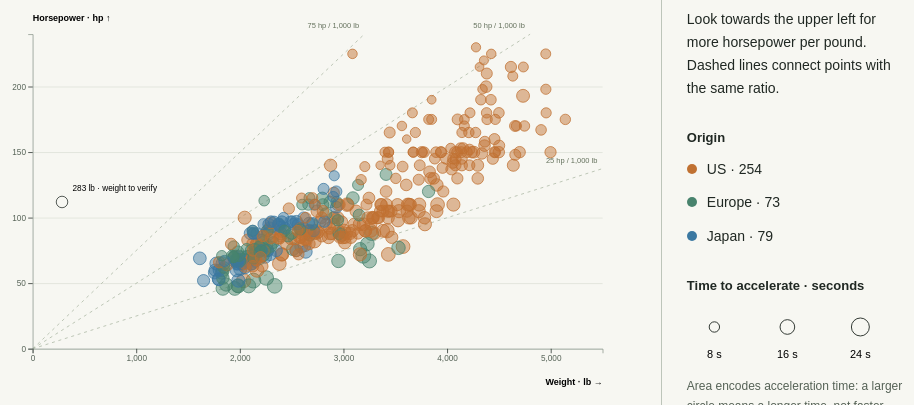
D3 v5 page, settled after 480 driven frames (8 s of simulated time); the page loaded 1 data file(s).


// ── index.js
/* Static visualization: all findings remain visible without interaction. */
(async function () {
  const status = document.querySelector("#status");
  try {
    if (!window.d3)
      throw new Error("D3 could not be loaded. Check your connection.");
    const rows = await d3.csv("../cars_alterado.csv", d3.autoType);
    const valid = rows.filter(
      (d) =>
        Number.isFinite(d.Weight) &&
        d.Weight > 0 &&
        Number.isFinite(d.Horsepower) &&
        d.Horsepower > 0 &&
        Number.isFinite(d.Acceleration) &&
        d.Acceleration > 0,
    );
    const flagged = (d) => d.Weight < 500;
    const color = d3.scaleOrdinal(
      ["US", "Europe", "Japan"],
      ["#c07132", "#48836d", "#3b78a1"],
    );
    const radius = d3
      .scaleSqrt()
      .domain([0, d3.max(valid, (d) => d.Acceleration)])
      .range([0, 10]);
    const W = 850,
      H = 520,
      m = { top: 35, right: 24, bottom: 65, left: 65 };
    const x = d3
      .scaleLinear()
      .domain([0, d3.max(valid, (d) => d.Weight)])
      .nice()
      .range([m.left, W - m.right]);
    const y = d3
      .scaleLinear()
      .domain([0, d3.max(valid, (d) => d.Horsepower)])
      .nice()
      .range([H - m.bottom, m.top]);
    const svg = d3.select("#chart").append("svg").attr("viewBox", [0, 0, W, H]);
    svg
      .append("g")
      .attr("class", "grid")
      .attr("transform", `translate(${m.left},0)`)
      .call(
        d3
          .axisLeft(y)
          .ticks(5)
          .tickSize(-(W - m.left - m.right))
          .tickFormat(""),
      );
    for (const ratio of [25, 50, 75]) {
      const end = Math.min(x.domain()[1], (y.domain()[1] * 1000) / ratio);
      svg
        .append("line")
        .attr("x1", x(0))
        .attr("y1", y(0))
        .attr("x2", x(end))
        .attr("y2", y((end * ratio) / 1000))
        .attr("stroke", "#a9b5a2")
        .attr("stroke-dasharray", "4 5");
      svg
        .append("text")
        .attr("class", "ratio-label")
        .attr("x", x(end) - 7)
        .attr("y", y((end * ratio) / 1000) - 8)
        .attr("text-anchor", "end")
        .text(`${ratio} hp / 1,000 lb`);
    }
    svg
      .append("g")
      .attr("transform", `translate(0,${H - m.bottom})`)
      .call(d3.axisBottom(x).ticks(6));
    svg
      .append("g")
      .attr("transform", `translate(${m.left},0)`)
      .call(d3.axisLeft(y).ticks(5));
    svg
      .append("g")
      .selectAll("circle")
      .data(valid.slice().sort((a, b) => b.Acceleration - a.Acceleration))
      .join("circle")
      .attr("cx", (d) => x(d.Weight))
      .attr("cy", (d) => y(d.Horsepower))
      .attr("r", (d) => radius(d.Acceleration))
      .attr("fill", (d) => (flagged(d) ? "none" : color(d.Origin)))
      .attr("fill-opacity", 0.48)
      .attr("stroke", (d) => (flagged(d) ? "#202823" : color(d.Origin)))
      .append("title")
      .text(
        (d) =>
          `${d.Car} (${1900 + d.Model}) — ${d.Horsepower} hp · ${d.Weight} lb · ${d.Acceleration} s${flagged(d) ? " · Suspicious weight" : ""}`,
      );
    svg
      .append("text")
      .attr("class", "axis-label")
      .attr("x", W - m.right)
      .attr("y", H - 16)
      .attr("text-anchor", "end")
      .text("Weight · lb →");
    svg
      .append("text")
      .attr("class", "axis-label")
      .attr("x", m.left)
      .attr("y", 18)
      .text("Horsepower · hp ↑");
    const anomaly = valid.find(flagged);
    if (anomaly)
      svg
        .append("text")
        .attr("x", x(anomaly.Weight) + 14)
        .attr("y", y(anomaly.Horsepower) - 15)
        .attr("font-size", 11)
        .text("283 lb · weight to verify");
    for (const origin of color.domain()) {
      const p = d3.select("#origin-legend").append("p");
      p.append("span")
        .attr("class", "swatch")
        .style("background", color(origin));
      p.append("span").text(
        `${origin} · ${valid.filter((d) => d.Origin === origin).length}`,
      );
    }
    const legend = d3.select("#size-legend");
    [8, 16, 24].forEach((v, i) => {
      legend
        .append("circle")
        .attr("cx", 30 + i * 80)
        .attr("cy", 23)
        .attr("r", radius(v))
        .attr("fill", "none")
        .attr("stroke", "#202823");
      legend
        .append("text")
        .attr("x", 30 + i * 80)
        .attr("y", 57)
        .attr("text-anchor", "middle")
        .attr("font-size", 12)
        .text(`${v} s`);
    });
    const top = valid
      .filter((d) => !flagged(d))
      .sort((a, b) => b.Horsepower / b.Weight - a.Horsepower / a.Weight)
      .slice(0, 5);
    for (const car of top) {
      const tr = d3.select("#ranking").append("tr");
      [
        `${car.Car} · ${1900 + car.Model}`,
        car.Horsepower,
        car.Weight,
        ((car.Horsepower / car.Weight) * 1000).toFixed(1),
      ].forEach((v) => tr.append("td").text(v));
    }
    status.textContent = `${valid.length} cars shown · ${rows.length - valid.length} invalid records excluded · 1 suspicious weight flagged.`;
  } catch (error) {
    status.textContent = `Unable to load the chart. ${error.message} Serve the project over HTTP (see README).`;
  }
})();


### data: ../cars_alterado.csv
Car, Horsepower, Weight, Acceleration, Model, Origin
AMC Ambassador DPL, 190, 3850, 8.5, 70, US
AMC Gremlin, 90, 2648, 15.0, 70, US
AMC Hornet, 97, 2774, 15.5, 70, US
AMC Rebel SST, 150, 3433, 12.0, 70, US
AMC Rebel SST (sw), 175, 3850, 11.0, 70, US
Audi 100 LS, 90, 2430, 14.5, 70, Europe
BMW 2002, 113, 2234, 12.5, 70, Europe
Buick Estate Wagon (sw), 225, 3086, 10.0, 70, US
Buick Skylark 320, 165, 3693, 11.5, 70, US
Chevrolet Chevelle Concours (sw), 165, 4142, 11.5, 70, US
Chevrolet Chevelle Malibu, 130, 3504, 12.0, 70, US
Chevrolet Impala, 220, 4354, 9.0, 70, US
Chevrolet Monte Carlo, 150, 3761, 9.5, 70, US
Chevy C20, 200, 4376, 15.0, 70, US
Citroen DS-21 Pallas, 115, 3090, 17.5, 70, Europe
Datsun PL510, 88, 2130, 14.5, 70, Japan
Dodge Challenger SE, 170, 3563, 10.0, 70, US
Dodge D200, 210, 4382, 13.5, 70, US
Ford F250, 215, 4615, 14.0, 70, US
Ford Galaxie 500, 198, 4341, 10.0, 70, US
Ford Maverick, 85, 2587, 16.0, 70, US
Ford Mustang Boss 302, 140, 3353, 8.0, 70, US
Ford Torino, 140, 3449, 10.5, 70, US
Ford Torino (sw), 153, 4034, 11.0, 70, US
Hi 1200D, 193, 4732, 18.5, 70, US
Peugeot 504, 87, 2672, 17.5, 70, Europe
Plymouth 'Cuda 340, 160, 3609, 8.0, 70, US
Plymouth Duster, 95, 2833, 15.5, 70, US
Plymouth Fury iii, 215, 4312, 8.5, 70, US
Plymouth Satellite, 150, 3436, 11.0, 70, US
Plymouth Satellite (sw), 175, 4166, 10.5, 70, US
Pontiac Catalina, 225, 4425, 10.0, 70, US
Saab 99e, 95, 2375, 17.5, 70, Europe
Toyota Corolla Mark ii, 95, 2372, 15.0, 70, Japan
Volkswagen 1131 Deluxe Sedan, 46, 1835, 20.5, 70, Europe
AMC Gremlin, 100, 2634, 13.0, 71, US
AMC Hornet Sportabout (sw), 110, 2962, 13.5, 71, US
AMC Matador, 100, 3288, 15.5, 71, US
Chevrolet Chevelle Malibu, 100, 3329, 15.5, 71, US
Chevrolet Impala, 165, 4209, 12.0, 71, US
Chevrolet Vega (sw), 72, 2408, 19.0, 71, US
Chevrolet Vega 2300, 90, 2264, 15.5, 71, US
Datsun 1200, 69, 1613, 18.0, 71, Japan
Datsun PL510, 88, 2130, 14.5, 71, Japan
Dodge Monaco (sw), 180, 4955, 11.5, 71, US
Fiat 124B, 76, 2065, 14.5, 71, Europe
Ford Country Squire (sw), 170, 4746, 12.0, 71, US
Ford Galaxie 500, 153, 4154, 13.5, 71, US
Ford Mustang, 88, 3139, 14.5, 71, US
Ford Pinto, 100, 2046, 19.0, 71, US
Ford Torino 500, 88, 3302, 15.5, 71, US
Mercury Capri 2000, 86, 2220, 14.0, 71, US
Opel 1900, 90, 2123, 14.0, 71, Europe
Peugeot 304, 70, 2074, 19.5, 71, Europe
Plymouth Cricket, 70, 1955, 20.5, 71, US
Plymouth Fury iii, 150, 4096, 13.0, 71, US
Plymouth Satellite Custom, 105, 3439, 15.5, 71, US
Pontiac Catalina Brougham, 175, 4464, 11.5, 71, US
Pontiac Firebird, 100, 3282, 15.0, 71, US
Pontiac Safari (sw), 175, 5140, 12.0, 71, US
... 346 more rows